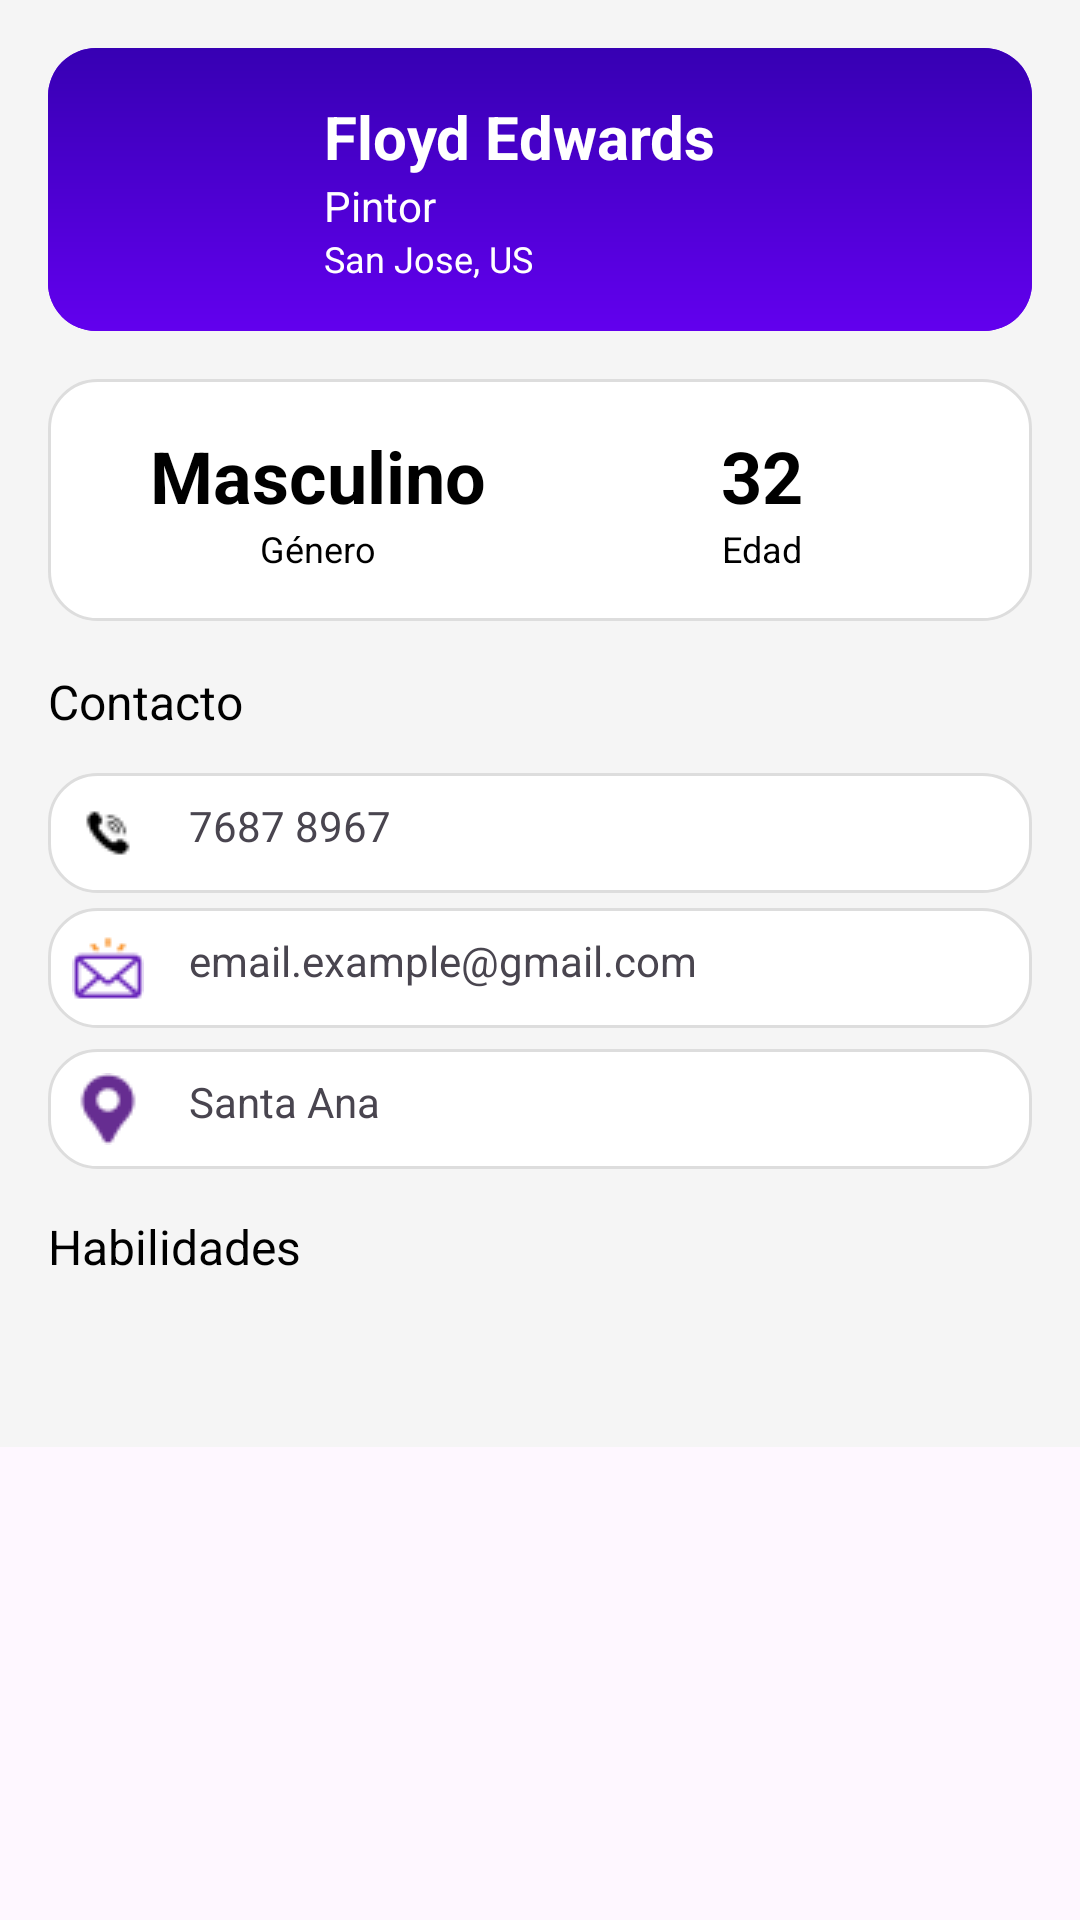

Write the Android layout XML for this screen, with the resource values it uses.
<!-- AndroidManifest.xml: application theme Theme.Apployment -->
<!-- res/layout/fragment_profile_user.xml -->
<?xml version="1.0" encoding="utf-8"?>
<ScrollView xmlns:android="http://schemas.android.com/apk/res/android"
    xmlns:app="http://schemas.android.com/apk/res-auto"
    xmlns:tools="http://schemas.android.com/tools"
    android:id="@+id/main"
    android:layout_width="match_parent"
    android:layout_height="match_parent"
    tools:context=".ProfileUser">

    <LinearLayout
        android:layout_width="match_parent"
        android:layout_height="wrap_content"
        android:orientation="vertical"
        android:padding="16dp"
        android:background="#F5F5F5">

        
        <RelativeLayout
            android:layout_width="match_parent"
            android:layout_height="wrap_content"
            android:background="@drawable/header_background"
            android:padding="16dp"
            android:layout_marginBottom="16dp">

            
            <ImageView
                android:id="@+id/profile_image"
                android:layout_width="60dp"
                android:layout_height="60dp"
                android:src="@drawable/user_avatar"
                android:layout_alignParentStart="true"
                android:layout_centerVertical="true"
                android:layout_marginEnd="16dp"
                android:scaleType="centerCrop"
                android:background="@drawable/circle_background" />

            
            <LinearLayout
                android:layout_width="wrap_content"
                android:layout_height="wrap_content"
                android:orientation="vertical"
                android:layout_toEndOf="@id/profile_image">

                <TextView
                    android:id="@+id/profile_name"
                    android:layout_width="wrap_content"
                    android:layout_height="wrap_content"
                    android:text="Floyd Edwards"
                    android:textSize="20sp"
                    android:textColor="@android:color/white"
                    android:textStyle="bold" />

                <TextView
                    android:id="@+id/profile_profession"
                    android:layout_width="wrap_content"
                    android:layout_height="wrap_content"
                    android:text="Pintor"
                    android:textSize="14sp"
                    android:textColor="@android:color/white" />

                <TextView
                    android:id="@+id/profile_location"
                    android:layout_width="wrap_content"
                    android:layout_height="wrap_content"
                    android:text="San Jose, US"
                    android:textSize="12sp"
                    android:textColor="@android:color/white" />
            </LinearLayout>

        </RelativeLayout>

        
        <LinearLayout
            android:layout_width="match_parent"
            android:layout_height="wrap_content"
            android:background="@drawable/card_background"
            android:padding="16dp"
            android:layout_marginBottom="16dp"
            android:orientation="horizontal"
            android:gravity="center">

            <LinearLayout
                android:layout_width="0dp"
                android:layout_height="wrap_content"
                android:layout_weight="1"
                android:gravity="center"
                android:orientation="vertical">

                <TextView
                    android:id="@+id/genero"
                    android:layout_width="wrap_content"
                    android:layout_height="wrap_content"
                    android:text="Masculino"
                    android:textSize="24sp"
                    android:textStyle="bold"
                    android:textColor="@android:color/black" />

                <TextView
                    android:id="@+id/genero_label"
                    android:layout_width="wrap_content"
                    android:layout_height="wrap_content"
                    android:text="Género"
                    android:textSize="12sp"
                    android:textColor="@android:color/black" />
            </LinearLayout>

            <LinearLayout
                android:layout_width="0dp"
                android:layout_height="wrap_content"
                android:layout_weight="1"
                android:gravity="center"
                android:orientation="vertical">

                <TextView
                    android:id="@+id/next_followup"
                    android:layout_width="wrap_content"
                    android:layout_height="wrap_content"
                    android:text="32"
                    android:textSize="24sp"
                    android:textStyle="bold"
                    android:textColor="@android:color/black" />

                <TextView
                    android:id="@+id/followup_label"
                    android:layout_width="wrap_content"
                    android:layout_height="wrap_content"
                    android:text="Edad"
                    android:textSize="12sp"
                    android:textColor="@android:color/black" />
            </LinearLayout>
        </LinearLayout>
        
        <TextView
            android:layout_width="wrap_content"
            android:layout_height="wrap_content"
            android:text="Contacto"
            android:textSize="16sp"
            android:textColor="@android:color/black"
            android:layout_marginBottom="8dp"/>



        <LinearLayout
            android:layout_width="match_parent"
            android:layout_height="wrap_content"
            android:orientation="horizontal"
            android:layout_marginTop="5dp"
            android:background="@drawable/card_background">

            <ImageView
                android:layout_width="wrap_content"
                android:layout_height="wrap_content"
                android:src="@drawable/phone"
                android:contentDescription="phone_icon"/>
            <TextView
                android:id="@+id/phone_number"
                android:layout_width="wrap_content"
                android:layout_height="wrap_content"
                android:text="7687 8967"
                android:layout_marginLeft="15dp"/>
        </LinearLayout>

        <LinearLayout
            android:layout_width="match_parent"
            android:layout_height="wrap_content"
            android:orientation="horizontal"
            android:layout_marginTop="5dp"
            android:background="@drawable/card_background">

            <ImageView
                android:layout_width="wrap_content"
                android:layout_height="wrap_content"
                android:src="@drawable/email_icon"
                android:contentDescription="email icon"/>

            <TextView
                android:id="@+id/email_profile"
                android:layout_width="wrap_content"
                android:layout_height="wrap_content"
                android:text="email.example@gmail.com"
                android:layout_marginLeft="15dp"/>

        </LinearLayout>

        <LinearLayout
            android:layout_width="match_parent"
            android:layout_height="wrap_content"
            android:orientation="horizontal"
            android:layout_marginTop="7dp"
            android:background="@drawable/card_background">

            <ImageView
                android:layout_width="wrap_content"
                android:layout_height="wrap_content"
                android:src="@drawable/ubicacion"
                android:contentDescription="address icon"/>

            <TextView
                android:id="@+id/direccion"
                android:layout_width="wrap_content"
                android:layout_height="wrap_content"
                android:text="Santa Ana"
                android:layout_marginLeft="15dp"/>

        </LinearLayout>


        
        <TextView
            android:layout_width="wrap_content"
            android:layout_height="wrap_content"
            android:text="Habilidades"
            android:textSize="16sp"
            android:layout_marginTop="15dp"
            android:textColor="@android:color/black"
            android:layout_marginBottom="8dp"/>

        <LinearLayout
            android:layout_width="match_parent"
            android:layout_height="wrap_content"
            android:orientation="horizontal"
            android:layout_marginBottom="16dp">

            

            <androidx.recyclerview.widget.RecyclerView
                android:id="@+id/skills_recycler_view"
                android:layout_width="match_parent"
                android:layout_height="wrap_content"
                android:layout_marginTop="16dp"/>
        </LinearLayout>
    </LinearLayout>
</ScrollView>
<!-- resources referenced by this layout -->
<resources>
  <!-- drawable card_background (drawable) -->
  <?xml version="1.0" encoding="utf-8"?>
  <shape xmlns:android="http://schemas.android.com/apk/res/android"
      android:shape="rectangle">
  
      <solid android:color="#FFFFFF"/>
      <corners android:radius="16dp"/>
  
      <padding
          android:left="8dp"
          android:top="8dp"
          android:right="8dp"
          android:bottom="8dp"/>
  
      <stroke
          android:width="1dp"
          android:color="#DDDDDD"/>
  </shape>
  <!-- drawable email_icon: png bitmap (drawable, 884 bytes) -->
  <!-- drawable header_background (drawable) -->
  <?xml version="1.0" encoding="utf-8"?>
  <layer-list xmlns:android="http://schemas.android.com/apk/res/android">
      <item>
          <shape android:shape="rectangle">
              <solid android:color="#6200EE"/>
              <corners android:radius="16dp"/>
          </shape>
      </item>
  
      <item>
          <shape android:shape="rectangle">
              <gradient
                  android:startColor="#6200EE"
                  android:endColor="#3700B3"
                  android:angle="90"/>
              <corners android:radius="16dp"/>
          </shape>
      </item>
  </layer-list>
  <!-- drawable phone: png bitmap (drawable, 422 bytes) -->
  <!-- drawable ubicacion: png bitmap (drawable, 743 bytes) -->
  <style name="Theme.Apployment" parent="Base.Theme.Apployment" />
  <style name="Base.Theme.Apployment" parent="Theme.Material3.DayNight.NoActionBar">
          
          
      </style>
</resources>
